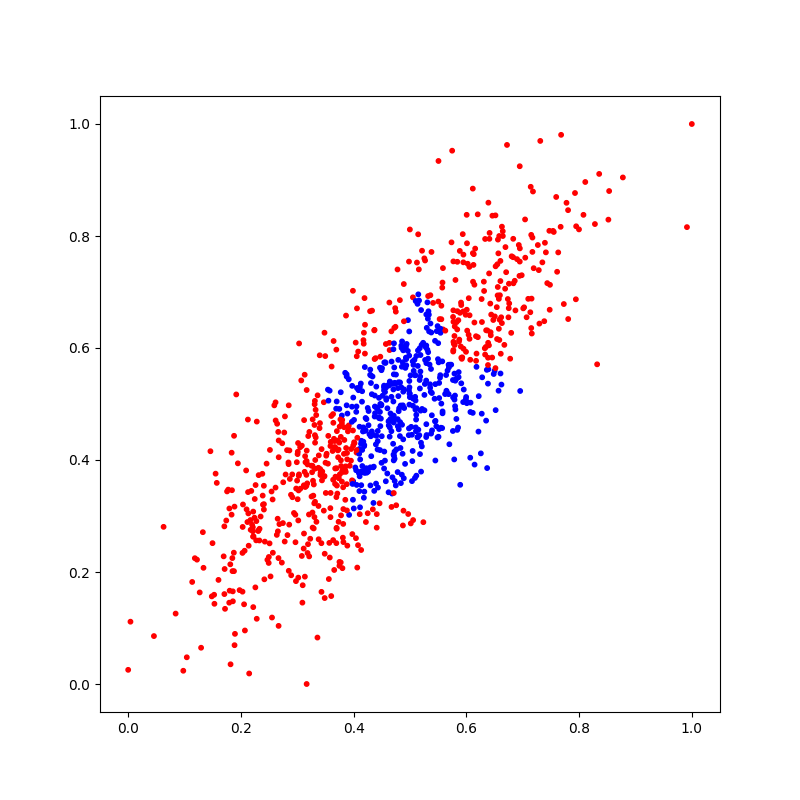

Values plotted in this chart, from the file beside it:
X_1, X_2, Y
0.5685, 0.57, 1
0.4473, 0.5001, 1
0.6631, 0.8167, 0
0.5166, 0.4443, 1
0.6949, 0.7779, 0
0.1325, 0.2711, 0
0.3698, 0.2774, 0
0.5308, 0.597, 1
0.4078, 0.2479, 0
0.635, 0.4703, 1
0.3645, 0.6125, 0
0.1836, 0.413, 0
0.8777, 0.9045, 0
0.2849, 0.2021, 0
0.4845, 0.5299, 1
0.5052, 0.6905, 0
0.4968, 0.3036, 0
0.3914, 0.4618, 0
0.104, 0.04769, 0
0.5185, 0.558, 1
0.3801, 0.2068, 0
0.2212, 0.2727, 0
0.2615, 0.3507, 0
0.5771, 0.6467, 0
0.5267, 0.7562, 0
0.6171, 0.621, 0
0.631, 0.7185, 0
0.3974, 0.5324, 1
0.4431, 0.3508, 1
0.5381, 0.7715, 0
0.3792, 0.4659, 0
0.5991, 0.5086, 1
0.661, 0.5897, 0
0.4492, 0.4991, 1
0.4755, 0.3192, 0
0.5453, 0.4699, 1
0.385, 0.3819, 0
0.2637, 0.2663, 0
0.3738, 0.3673, 0
0.3777, 0.3011, 0
0.5771, 0.611, 0
0.3569, 0.252, 0
0.2328, 0.2563, 0
0.2282, 0.4686, 0
0.5761, 0.4518, 1
0.4193, 0.6891, 0
0.6982, 0.7299, 0
0.42, 0.59, 0
0.4623, 0.4616, 1
0.5927, 0.5833, 0
0.6433, 0.6227, 0
0.5526, 0.6516, 0
0.3005, 0.4105, 0
0.247, 0.2217, 0
0.7943, 0.687, 0
0.3313, 0.5056, 0
0.3712, 0.4347, 0
0.454, 0.5328, 1
0.4227, 0.3853, 1
0.3131, 0.5523, 0
... 940 more rows
